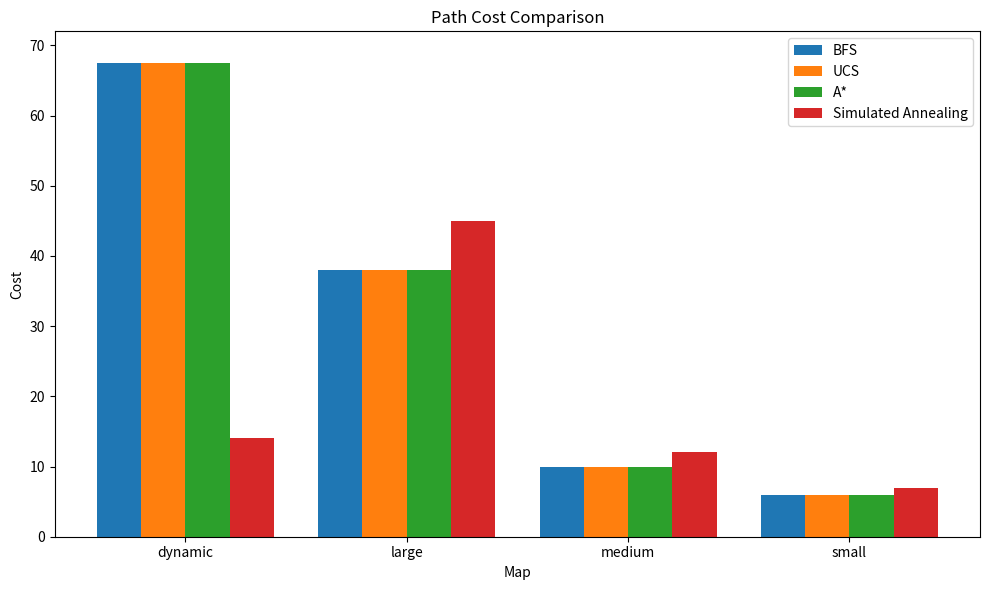
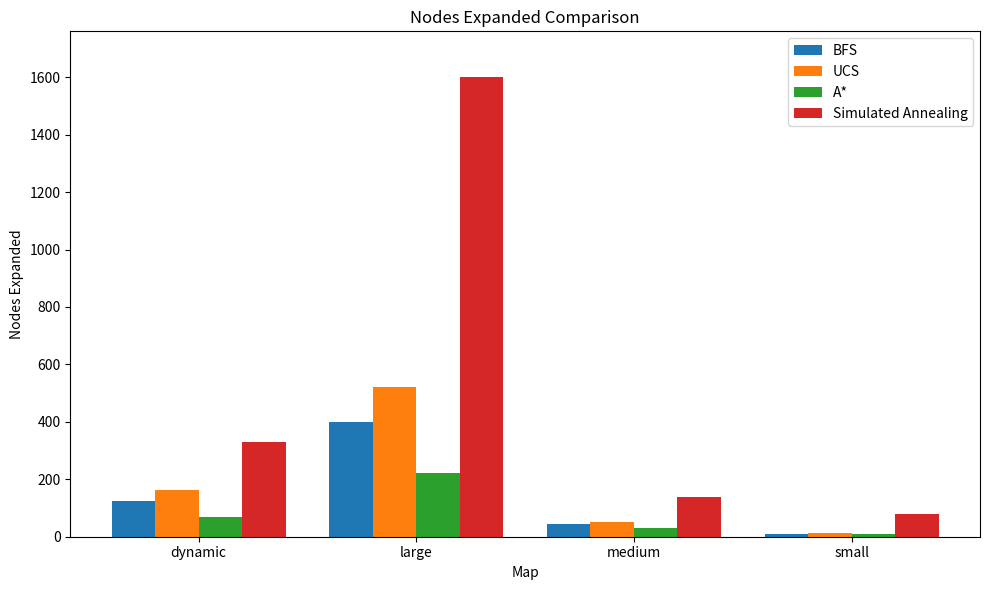
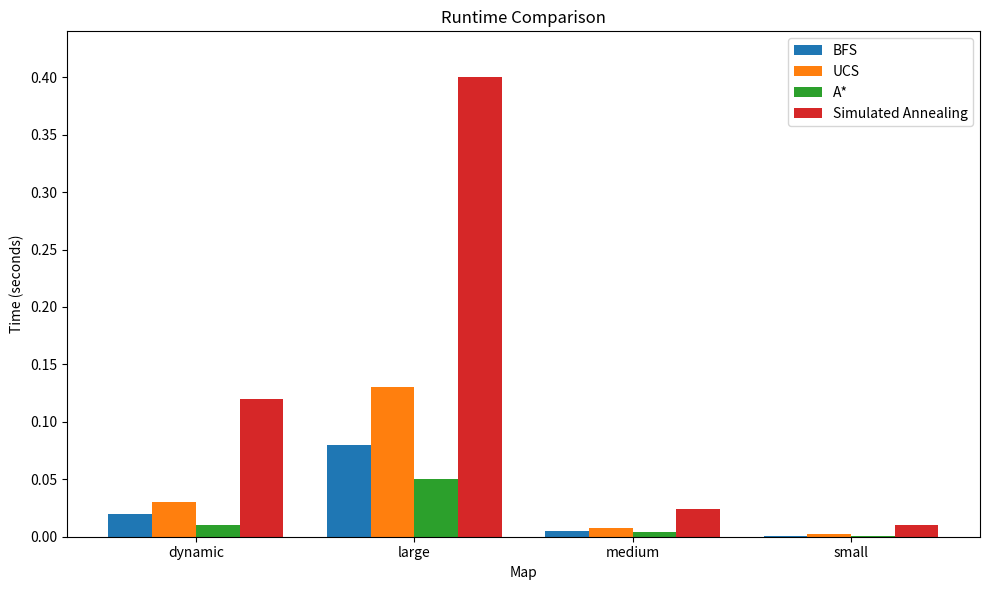

Python code for these plots, in order:
import matplotlib.pyplot as plt
import numpy as np

# Data from user table
maps = ['small', 'small', 'small', 'small',
        'medium', 'medium', 'medium', 'medium',
        'large', 'large', 'large', 'large',
        'dynamic', 'dynamic', 'dynamic', 'dynamic']

algorithms = ['BFS', 'UCS', 'A*', 'Simulated Annealing',
              'BFS', 'UCS', 'A*', 'Simulated Annealing',
              'BFS', 'UCS', 'A*', 'Simulated Annealing',
              'BFS', 'UCS', 'A*', 'Simulated Annealing']

costs = [6, 6, 6, 7,
         10, 10, 10, 12,
         38, 38, 38, 45,
         float('inf'), float('inf'), float('inf'), 14]

nodes_expanded = [10, 12, 8, 80,
                  45, 52, 30, 140,
                  401, 520, 222, 1600,
                  125, 164, 67, 330]

times = [0.001, 0.002, 0.001, 0.010,
         0.005, 0.008, 0.004, 0.024,
         0.08, 0.13, 0.05, 0.40,
         0.02, 0.03, 0.01, 0.12]

# Handling inf costs: replace by a number larger than max for plotting
max_cost = max([c for c in costs if c != float('inf')])
plot_costs = [c if c != float('inf') else max_cost * 1.5 for c in costs]

# Unique maps and algorithms
unique_maps = sorted(set(maps))
unique_algos = sorted(set(algorithms), key=lambda x: ['BFS', 'UCS', 'A*', 'Simulated Annealing'].index(x))

# Create bar positions
bar_width = 0.2
indices = np.arange(len(unique_maps))
offsets = np.arange(len(unique_algos)) * bar_width - (bar_width * (len(unique_algos)-1)/2)

def plot_metric(metric_values, ylabel, title, filename, ylimit=None):
    plt.figure(figsize=(10,6))
    for i, algo in enumerate(unique_algos):
        y = []
        for m in unique_maps:
            # Find metric for this map-algo
            for j in range(len(maps)):
                if maps[j] == m and algorithms[j] == algo:
                    y.append(metric_values[j])
                    break
        plt.bar(indices + offsets[i], y, bar_width, label=algo)

    plt.xticks(indices, unique_maps)
    plt.xlabel('Map')
    plt.ylabel(ylabel)
    plt.title(title)
    plt.legend()
    if ylimit:
        plt.ylim(0, ylimit)
    plt.tight_layout()
    plt.savefig(filename)
    plt.show()

# Plot Cost (show capped max for inf)
plot_metric(plot_costs, 'Cost', 'Path Cost Comparison', 'cost_comparison.png', ylimit=max_cost*1.6)

# Plot Nodes Expanded
max_nodes = max(nodes_expanded)
plot_metric(nodes_expanded, 'Nodes Expanded', 'Nodes Expanded Comparison', 'nodes_comparison.png', ylimit=max_nodes*1.1)

# Plot Time
max_time = max(times)
plot_metric(times, 'Time (seconds)', 'Runtime Comparison', 'time_comparison.png', ylimit=max_time*1.1)
